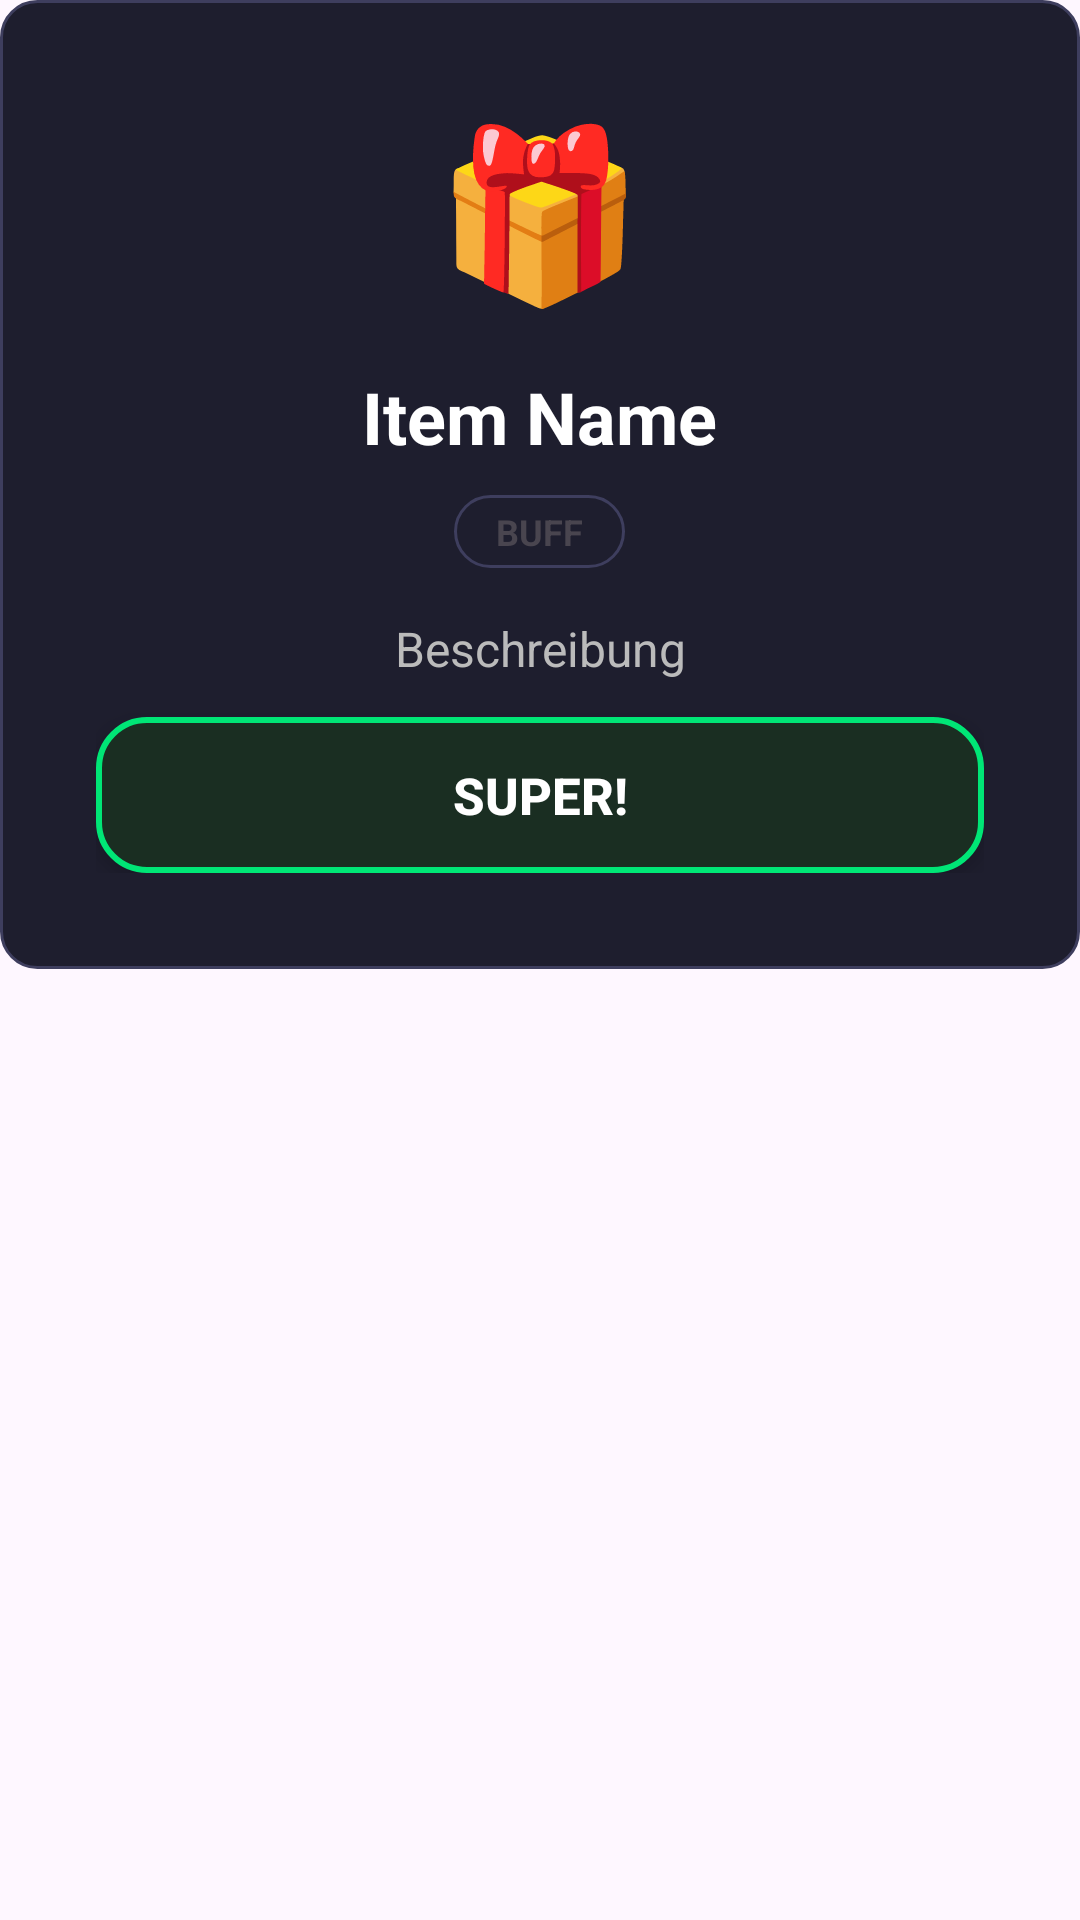

Reconstruct the res/layout file that produces this screen, plus the resources it refers to.
<!-- AndroidManifest.xml: application theme Theme.LiegestützCounter -->
<!-- res/layout/dialog_item_result.xml -->
<?xml version="1.0" encoding="utf-8"?>
<ScrollView xmlns:android="http://schemas.android.com/apk/res/android"
    xmlns:app="http://schemas.android.com/apk/res-auto"
    android:layout_width="match_parent"
    android:layout_height="wrap_content">

    <LinearLayout
        android:layout_width="match_parent"
        android:layout_height="wrap_content"
        android:orientation="vertical"
        android:background="@drawable/quest_card_bg"
        android:padding="32dp"
        android:gravity="center_horizontal"
        android:minWidth="320dp">

        
        <TextView
            android:id="@+id/itemEmoji"
            android:layout_width="wrap_content"
            android:layout_height="wrap_content"
            android:text="🎁"
            android:textSize="56sp"
            android:layout_marginBottom="16dp"/>

        
        <TextView
            android:id="@+id/itemName"
            android:layout_width="wrap_content"
            android:layout_height="wrap_content"
            android:text="Item Name"
            android:textColor="#FFFFFFFF"
            android:textSize="24sp"
            android:textStyle="bold"
            android:layout_marginBottom="10dp"/>

        
        <TextView
            android:id="@+id/itemTypeBadge"
            android:layout_width="wrap_content"
            android:layout_height="wrap_content"
            android:text="BUFF"
            android:textSize="12sp"
            android:textStyle="bold"
            android:background="@drawable/quest_card_bg"
            android:paddingLeft="14dp"
            android:paddingRight="14dp"
            android:paddingTop="4dp"
            android:paddingBottom="4dp"
            android:layout_marginBottom="16dp"/>

        
        <TextView
            android:id="@+id/itemDescription"
            android:layout_width="match_parent"
            android:layout_height="wrap_content"
            android:text="Beschreibung"
            android:textColor="#BBBBBB"
            android:textSize="16sp"
            android:gravity="center"
            android:layout_marginBottom="12dp"/>

        
        <TextView
            android:id="@+id/itemExtraInfo"
            android:layout_width="match_parent"
            android:layout_height="wrap_content"
            android:textColor="#FFD600"
            android:textSize="15sp"
            android:gravity="center"
            android:layout_marginBottom="20dp"
            android:visibility="gone"/>

        
        <Button
            android:id="@+id/itemDismissButton"
            android:layout_width="match_parent"
            android:layout_height="52dp"
            android:background="@drawable/button_increment_bg"
            android:stateListAnimator="@animator/button_press"
            android:text="Super!"
            android:textColor="#FFFFFF"
            android:textSize="17sp"
            android:textStyle="bold"
            android:elevation="4dp"
                app:backgroundTint="@null"/>

    </LinearLayout>
</ScrollView>
<!-- resources referenced by this layout -->
<resources>
  <!-- drawable button_increment_bg (drawable) -->
  <?xml version="1.0" encoding="utf-8"?>
  <ripple xmlns:android="http://schemas.android.com/apk/res/android"
      android:color="#4400E676">
      <item android:id="@android:id/mask">
          <shape android:shape="rectangle">
              <corners android:radius="16dp"/>
              <solid android:color="#FFFFFF"/>
          </shape>
      </item>
      <item>
          <shape android:shape="rectangle">
              <corners android:radius="16dp"/>
              <solid android:color="#1A2E22"/>
              <stroke android:width="2dp" android:color="#00E676"/>
          </shape>
      </item>
  </ripple>
  <!-- drawable quest_card_bg (drawable) -->
  <?xml version="1.0" encoding="utf-8"?>
  <shape xmlns:android="http://schemas.android.com/apk/res/android" android:shape="rectangle">
      <solid android:color="#1E1E2E"/>
      <stroke android:width="1dp" android:color="#3E3E5E"/>
      <corners android:radius="12dp"/>
  </shape>
  <style name="Theme.LiegestützCounter" parent="Base.Theme.LiegestützCounter" />
  <style name="Base.Theme.LiegestützCounter" parent="Theme.Material3.DayNight.NoActionBar">
          
          
          <item name="android:statusBarColor">#000000</item>
      </style>
</resources>
